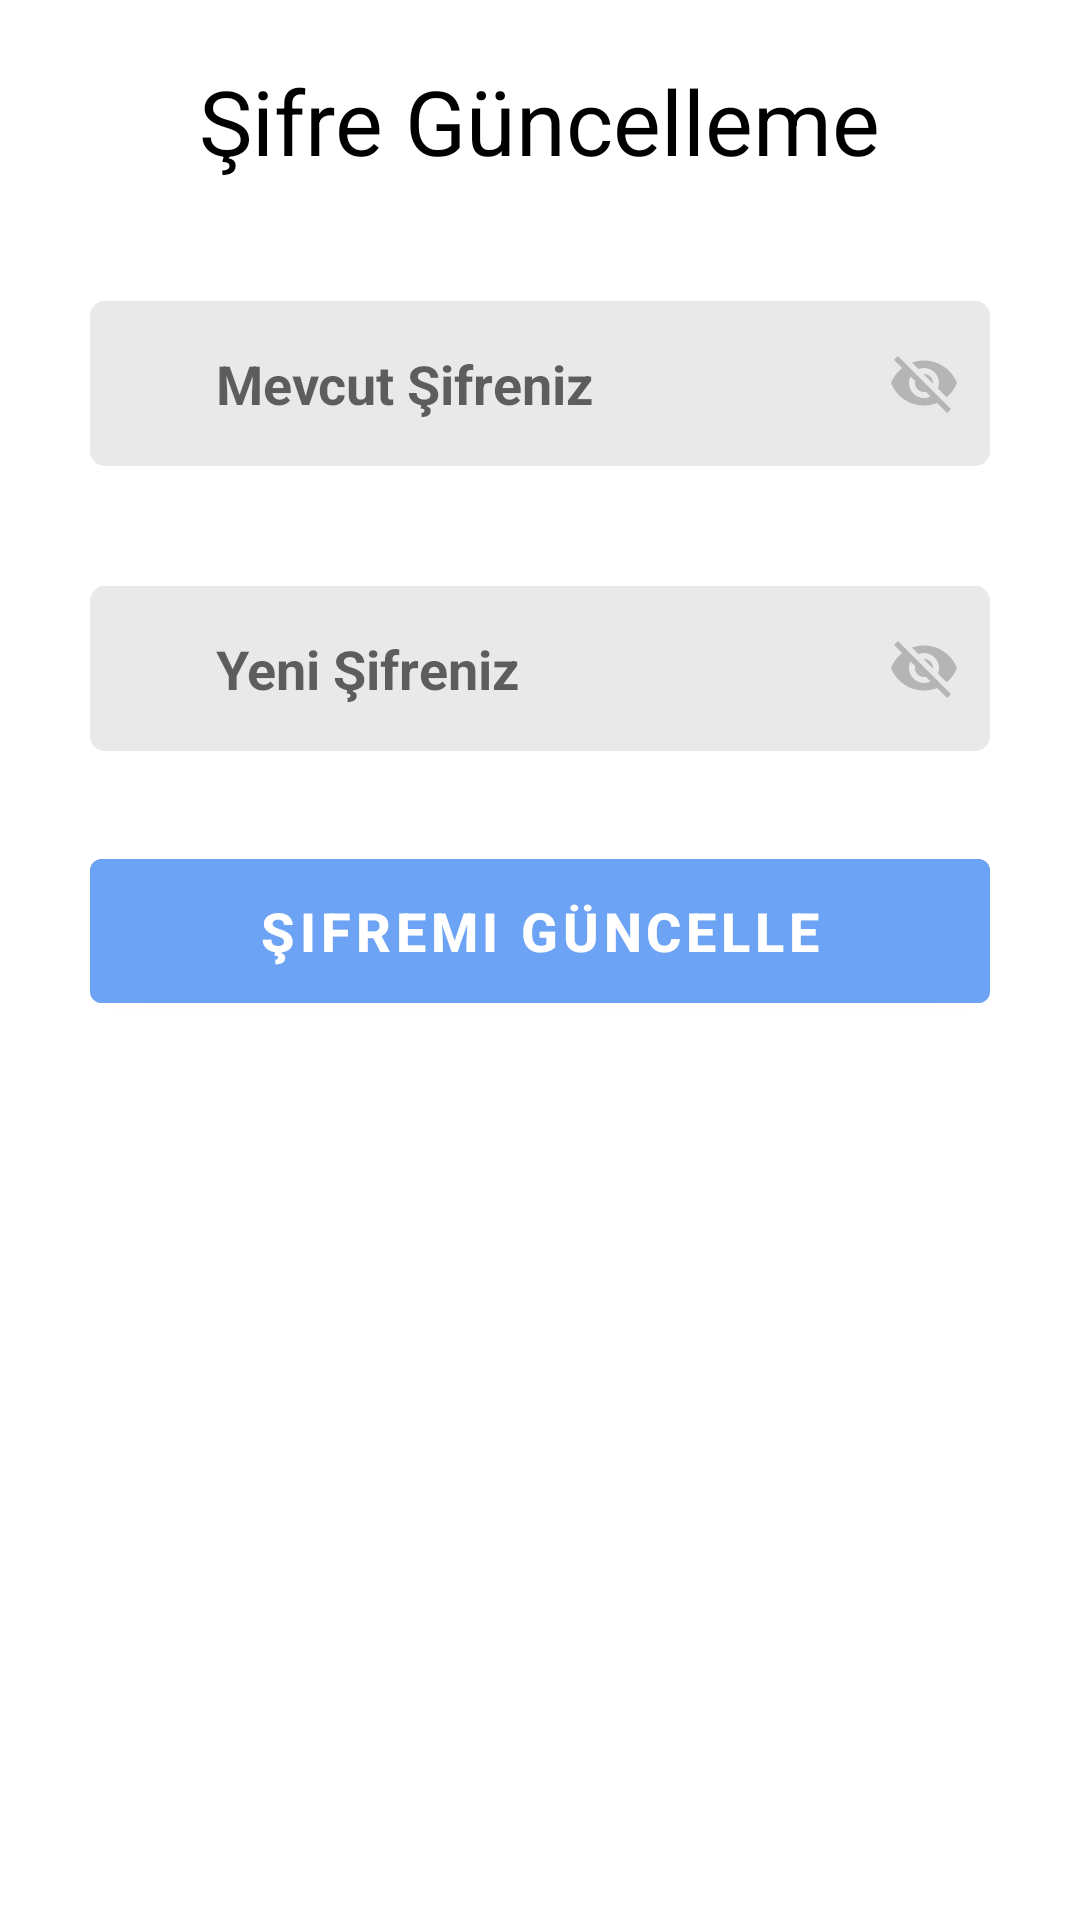

This screen was rendered from an Android layout file. Write that file and the resources it references.
<!-- AndroidManifest.xml: application theme Theme.PLANBUS -->
<!-- res/layout/dialog_update_pass.xml -->
<?xml version="1.0" encoding="utf-8"?>
<androidx.constraintlayout.widget.ConstraintLayout xmlns:android="http://schemas.android.com/apk/res/android"
    android:layout_width="match_parent"
    android:layout_height="match_parent"
    xmlns:app="http://schemas.android.com/apk/res-auto">

    <LinearLayout
        android:layout_width="match_parent"
        android:layout_height="wrap_content"
        android:gravity="center"
        android:orientation="vertical"
        app:layout_constraintEnd_toEndOf="parent"
        app:layout_constraintStart_toStartOf="parent"
        app:layout_constraintTop_toTopOf="parent">

        <TextView
            android:layout_width="wrap_content"
            android:layout_height="wrap_content"
            android:layout_marginTop="20dp"
            android:text="@string/sifreGuncelleme"
            android:textColor="@color/black"
            android:textSize="30dp" />

        <androidx.constraintlayout.widget.ConstraintLayout
            android:layout_width="match_parent"
            android:layout_height="wrap_content"
            android:layout_marginStart="30dp"
            android:layout_marginEnd="30dp">

            <LinearLayout
                android:id="@+id/lytCurrentPass"
                android:layout_width="match_parent"
                android:layout_height="wrap_content"
                android:layout_marginTop="40dp"
                android:background="@drawable/background_input"
                android:gravity="center_vertical"
                android:orientation="horizontal"
                app:layout_constraintTop_toTopOf="parent">

                <ImageView
                    android:layout_width="22dp"
                    android:layout_height="22dp"
                    android:layout_marginStart="10dp"
                    android:src="@drawable/ic_baseline_lock_24"
                    app:tint="@color/colorBlueMain" />

                <EditText
                    android:id="@+id/edtCurrentPass"
                    android:layout_width="match_parent"
                    android:layout_height="55dp"
                    android:background="@null"
                    android:drawableEnd="@drawable/ic_baseline_visibility_off_24"
                    android:hint="@string/mevcutSifre"
                    android:importantForAutofill="no"
                    android:inputType="textPassword"
                    android:paddingStart="10dp"
                    android:paddingEnd="10dp"
                    android:textColor="@color/colorTextPrimary"
                    android:textSize="18sp"
                    android:textStyle="bold" />

            </LinearLayout>

        </androidx.constraintlayout.widget.ConstraintLayout>

        <androidx.constraintlayout.widget.ConstraintLayout
            android:layout_width="match_parent"
            android:layout_height="wrap_content"
            android:layout_marginStart="30dp"
            android:layout_marginEnd="30dp">

            <LinearLayout
                android:id="@+id/lytNewPass"
                android:layout_width="match_parent"
                android:layout_height="wrap_content"
                android:layout_marginTop="40dp"
                android:background="@drawable/background_input"
                android:gravity="center_vertical"
                android:orientation="horizontal"
                app:layout_constraintTop_toTopOf="parent">

                <ImageView
                    android:layout_width="22dp"
                    android:layout_height="22dp"
                    android:layout_marginStart="10dp"
                    android:src="@drawable/ic_baseline_lock_24"
                    app:tint="@color/colorBlueMain" />

                <EditText
                    android:id="@+id/edtNewPass"
                    android:layout_width="match_parent"
                    android:layout_height="55dp"
                    android:background="@null"
                    android:drawableEnd="@drawable/ic_baseline_visibility_off_24"
                    android:hint="@string/yeniSifre"
                    android:importantForAutofill="no"
                    android:inputType="textPassword"
                    android:paddingStart="10dp"
                    android:paddingEnd="10dp"
                    android:textColor="@color/colorTextPrimary"
                    android:textSize="18sp"
                    android:textStyle="bold" />

            </LinearLayout>

        </androidx.constraintlayout.widget.ConstraintLayout>

        <Button
            android:id="@+id/btnUpdatePass"
            android:layout_width="match_parent"
            android:layout_height="60dp"
            android:layout_marginStart="30dp"
            android:layout_marginBottom="30dp"
            android:layout_marginTop="30dp"
            android:layout_marginEnd="30dp"
            android:backgroundTint="@color/colorBlueMain"
            android:text="@string/sifremiGuncelle"
            android:textColor="@color/white"
            android:textSize="18sp"
            android:textStyle="bold" />

    </LinearLayout>

</androidx.constraintlayout.widget.ConstraintLayout>
<!-- resources referenced by this layout -->
<resources>
  <color name="black">#FF000000</color>
  <color name="colorBlueMain">#6CA3F4</color>
  <color name="colorTextPrimary">#212121</color>
  <color name="white">#FFFFFFFF</color>
  <!-- drawable background_input (drawable-v24) -->
  <?xml version="1.0" encoding="utf-8"?>
  <shape xmlns:android="http://schemas.android.com/apk/res/android"
      android:shape="rectangle"
      android:tint="@color/lightGrey">
  
      <corners
          android:radius="5dp" />
  
  </shape>
  <!-- drawable ic_baseline_visibility_off_24 (drawable-v24) -->
  <vector android:height="24dp" android:tint="#B5B5B5"
      android:viewportHeight="24" android:viewportWidth="24"
      android:width="24dp" xmlns:android="http://schemas.android.com/apk/res/android">
      <path android:fillColor="@android:color/white" android:pathData="M12,7c2.76,0 5,2.24 5,5 0,0.65 -0.13,1.26 -0.36,1.83l2.92,2.92c1.51,-1.26 2.7,-2.89 3.43,-4.75 -1.73,-4.39 -6,-7.5 -11,-7.5 -1.4,0 -2.74,0.25 -3.98,0.7l2.16,2.16C10.74,7.13 11.35,7 12,7zM2,4.27l2.28,2.28 0.46,0.46C3.08,8.3 1.78,10.02 1,12c1.73,4.39 6,7.5 11,7.5 1.55,0 3.03,-0.3 4.38,-0.84l0.42,0.42L19.73,22 21,20.73 3.27,3 2,4.27zM7.53,9.8l1.55,1.55c-0.05,0.21 -0.08,0.43 -0.08,0.65 0,1.66 1.34,3 3,3 0.22,0 0.44,-0.03 0.65,-0.08l1.55,1.55c-0.67,0.33 -1.41,0.53 -2.2,0.53 -2.76,0 -5,-2.24 -5,-5 0,-0.79 0.2,-1.53 0.53,-2.2zM11.84,9.02l3.15,3.15 0.02,-0.16c0,-1.66 -1.34,-3 -3,-3l-0.17,0.01z"/>
  </vector>
  <string name="mevcutSifre">Mevcut Şifreniz</string>
  <string name="sifreGuncelleme">Şifre Güncelleme</string>
  <string name="sifremiGuncelle">Şifremi Güncelle</string>
  <string name="yeniSifre">Yeni Şifreniz</string>
  <style name="Theme.PLANBUS" parent="Theme.MaterialComponents.DayNight.NoActionBar">
          
          <item name="colorPrimary">@color/purple_500</item>
          <item name="colorPrimaryVariant">@color/purple_700</item>
          <item name="colorOnPrimary">@color/white</item>
          
          <item name="colorSecondary">@color/teal_200</item>
          <item name="colorSecondaryVariant">@color/teal_700</item>
          <item name="colorOnSecondary">@color/black</item>
          
          
          
  
          <item name="android:statusBarColor">#000000</item>
      </style>
  <color name="lightGrey">#E9E9E9</color>
  <color name="purple_500">#FF6200EE</color>
  <color name="purple_700">#FF3700B3</color>
  <color name="teal_200">#FF03DAC5</color>
  <color name="teal_700">#FF018786</color>
</resources>
